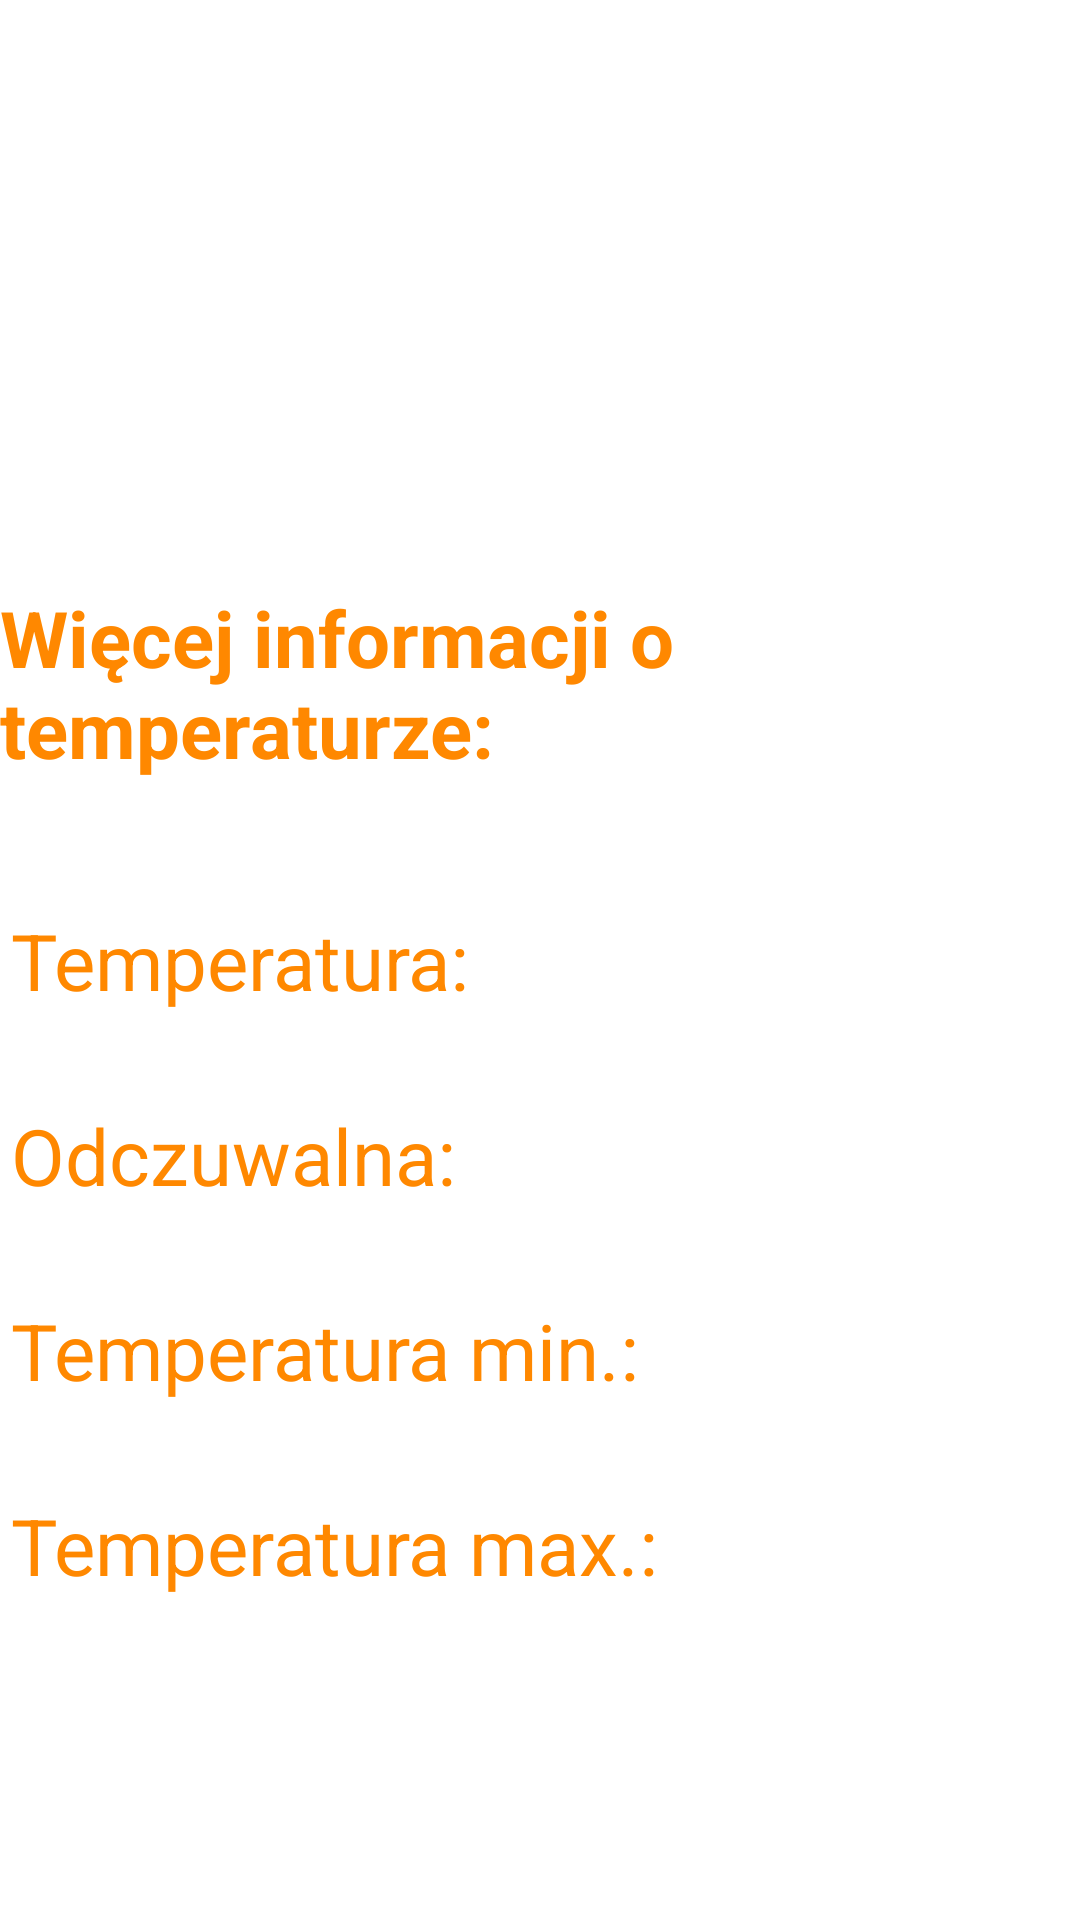

This screen was rendered from an Android layout file. Write that file and the resources it references.
<!-- AndroidManifest.xml: application theme Theme.WeatherApp -->
<!-- res/layout/activity_temperature.xml -->
<?xml version="1.0" encoding="utf-8"?>
<androidx.constraintlayout.widget.ConstraintLayout xmlns:android="http://schemas.android.com/apk/res/android"
    xmlns:app="http://schemas.android.com/apk/res-auto"
    xmlns:tools="http://schemas.android.com/tools"
    android:layout_width="match_parent"
    android:layout_height="match_parent"
    android:background="@drawable/background"
    tools:context=".MainActivity">

    <TextView
        android:id="@+id/valueTemperatureMax"
        android:layout_width="wrap_content"
        android:layout_height="wrap_content"
        android:textColor="@android:color/holo_orange_dark"
        android:textSize="26sp"
        app:layout_constraintEnd_toEndOf="@+id/valueTemperature"
        app:layout_constraintTop_toTopOf="@+id/textMaxTemperature" />

    <TextView
        android:id="@+id/valueTemperatureMin"
        android:layout_width="wrap_content"
        android:layout_height="wrap_content"
        android:textColor="@android:color/holo_orange_dark"
        android:textSize="26sp"
        app:layout_constraintEnd_toEndOf="@+id/valueTemperature"
        app:layout_constraintTop_toTopOf="@+id/textMinTemperature" />

    <TextView
        android:id="@+id/valueFeelsLike"
        android:layout_width="wrap_content"
        android:layout_height="wrap_content"
        android:textColor="@android:color/holo_orange_dark"
        android:textSize="26sp"
        app:layout_constraintEnd_toEndOf="@+id/valueTemperature"
        app:layout_constraintTop_toTopOf="@+id/textFeelsLike" />

    <TextView
        android:id="@+id/valueTemperature"
        android:layout_width="wrap_content"
        android:layout_height="wrap_content"
        android:layout_marginEnd="@dimen/margin50"
        android:textColor="@android:color/holo_orange_dark"
        android:textSize="26sp"
        app:layout_constraintEnd_toEndOf="parent"
        app:layout_constraintTop_toTopOf="@+id/textTemperature" />

    <ImageView
        android:id="@+id/info_view2"
        android:layout_width="@dimen/bigImage"
        android:layout_height="@dimen/bigImage"
        android:layout_marginBottom="@dimen/margin450"
        app:layout_constraintBottom_toBottomOf="parent"
        app:layout_constraintEnd_toEndOf="parent"
        app:layout_constraintStart_toStartOf="parent"
        app:layout_constraintTop_toTopOf="parent"
        app:srcCompat="@drawable/info"
        app:tint="@android:color/holo_orange_dark" />

    <TextView
        android:id="@+id/info_text"
        android:layout_width="wrap_content"
        android:layout_height="wrap_content"
        android:layout_marginTop="@dimen/margin50"
        android:text="@string/more_info"
        android:textColor="@android:color/holo_orange_dark"
        android:textSize="@dimen/textSize"
        android:textStyle="bold"
        app:layout_constraintEnd_toEndOf="parent"
        app:layout_constraintStart_toStartOf="parent"
        app:layout_constraintTop_toBottomOf="@+id/info_view2" />

    <TextView
        android:id="@+id/textFeelsLike"
        android:layout_width="wrap_content"
        android:layout_height="wrap_content"
        android:layout_marginTop="@dimen/margin30"
        android:text="@string/feels_like"
        android:textColor="@android:color/holo_orange_dark"
        android:textSize="@dimen/textSize"
        app:layout_constraintStart_toStartOf="@+id/textTemperature"
        app:layout_constraintTop_toBottomOf="@+id/textTemperature" />

    <TextView
        android:id="@+id/textMinTemperature"
        android:layout_width="wrap_content"
        android:layout_height="wrap_content"
        android:layout_marginTop="@dimen/margin30"
        android:text="@string/min_temperature"
        android:textColor="@android:color/holo_orange_dark"
        android:textSize="@dimen/textSize"
        app:layout_constraintStart_toStartOf="@+id/textFeelsLike"
        app:layout_constraintTop_toBottomOf="@+id/textFeelsLike" />

    <TextView
        android:id="@+id/textTemperature"
        android:layout_width="wrap_content"
        android:layout_height="wrap_content"
        android:layout_marginEnd="@dimen/margin200"
        android:text="@string/temperature"
        android:textColor="@android:color/holo_orange_dark"
        android:textSize="@dimen/textSize"
        app:layout_constraintBottom_toBottomOf="parent"
        app:layout_constraintEnd_toEndOf="parent"
        app:layout_constraintStart_toStartOf="parent"
        app:layout_constraintTop_toTopOf="parent" />

    <TextView
        android:id="@+id/textMaxTemperature"
        android:layout_width="wrap_content"
        android:layout_height="wrap_content"
        android:layout_marginTop="@dimen/margin30"
        android:text="@string/max_temperature"
        android:textColor="@android:color/holo_orange_dark"
        android:textSize="@dimen/textSize"
        app:layout_constraintStart_toStartOf="@+id/textMinTemperature"
        app:layout_constraintTop_toBottomOf="@+id/textMinTemperature" />


</androidx.constraintlayout.widget.ConstraintLayout>
<!-- resources referenced by this layout -->
<resources>
  <dimen name="bigImage">100dp</dimen>
  <dimen name="margin200">200dp</dimen>
  <dimen name="margin30">30dp</dimen>
  <dimen name="margin450">450dp</dimen>
  <dimen name="margin50">50dp</dimen>
  <dimen name="textSize">26sp</dimen>
  <string name="feels_like">Odczuwalna:</string>
  <string name="max_temperature">Temperatura max.:</string>
  <string name="min_temperature">Temperatura min.:</string>
  <string name="more_info">Więcej informacji o temperaturze:</string>
  <string name="temperature">Temperatura:</string>
  <style name="Theme.WeatherApp" parent="Theme.MaterialComponents.DayNight.NoActionBar">
          
          <item name="colorPrimary">@color/purple_500</item>
          <item name="colorPrimaryVariant">@color/purple_700</item>
          <item name="colorOnPrimary">@color/white</item>
          
          <item name="colorSecondary">@color/teal_200</item>
          <item name="colorSecondaryVariant">@color/teal_700</item>
          <item name="colorOnSecondary">@color/black</item>
          
          <item name="android:statusBarColor" tools:targetApi="l">?attr/colorPrimaryVariant</item>
          
          <item name="android:windowFullscreen">true</item>
      </style>
  <color name="purple_500">#FF6200EE</color>
  <color name="purple_700">#FF3700B3</color>
  <color name="white">#FFFFFFFF</color>
  <color name="teal_200">#FF03DAC5</color>
  <color name="teal_700">#FF018786</color>
  <color name="black">#FF000000</color>
</resources>
